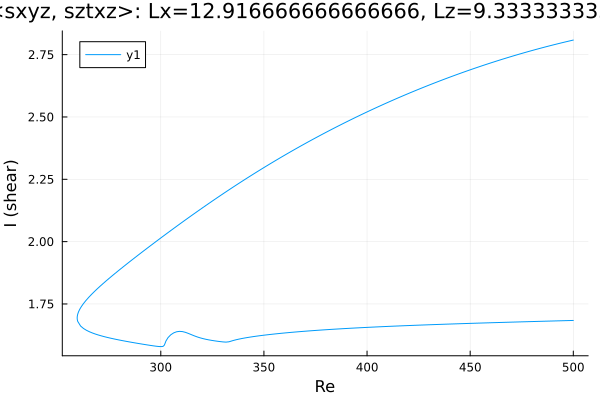

Data behind this chart, as committed beside it:
Re, shear
500.0, 2.809
499.1, 2.807
497.7, 2.804
496.3, 2.801
494.9, 2.799
493.5, 2.796
492, 2.793
490.6, 2.79
489.2, 2.787
487.8, 2.784
486.4, 2.781
485, 2.778
483.6, 2.775
482.1, 2.771
480.7, 2.768
479.3, 2.765
477.9, 2.762
476.5, 2.758
475.1, 2.755
473.7, 2.752
472.2, 2.748
470.8, 2.745
469.4, 2.741
468, 2.738
466.6, 2.734
465.2, 2.73
463.8, 2.727
462.3, 2.723
460.9, 2.719
459.5, 2.716
458.1, 2.712
456.7, 2.708
455.3, 2.704
453.9, 2.7
452.4, 2.696
451, 2.692
449.6, 2.688
448.2, 2.684
446.8, 2.68
445.4, 2.676
444, 2.671
442.5, 2.667
441.1, 2.663
439.7, 2.659
438.3, 2.654
436.9, 2.65
435.5, 2.645
434.1, 2.641
432.6, 2.636
431.2, 2.632
429.8, 2.627
428.4, 2.622
427, 2.618
425.6, 2.613
424.2, 2.608
423.7, 2.607
422.3, 2.602
420.8, 2.597
419.4, 2.592
418, 2.587
... 352 more rows
